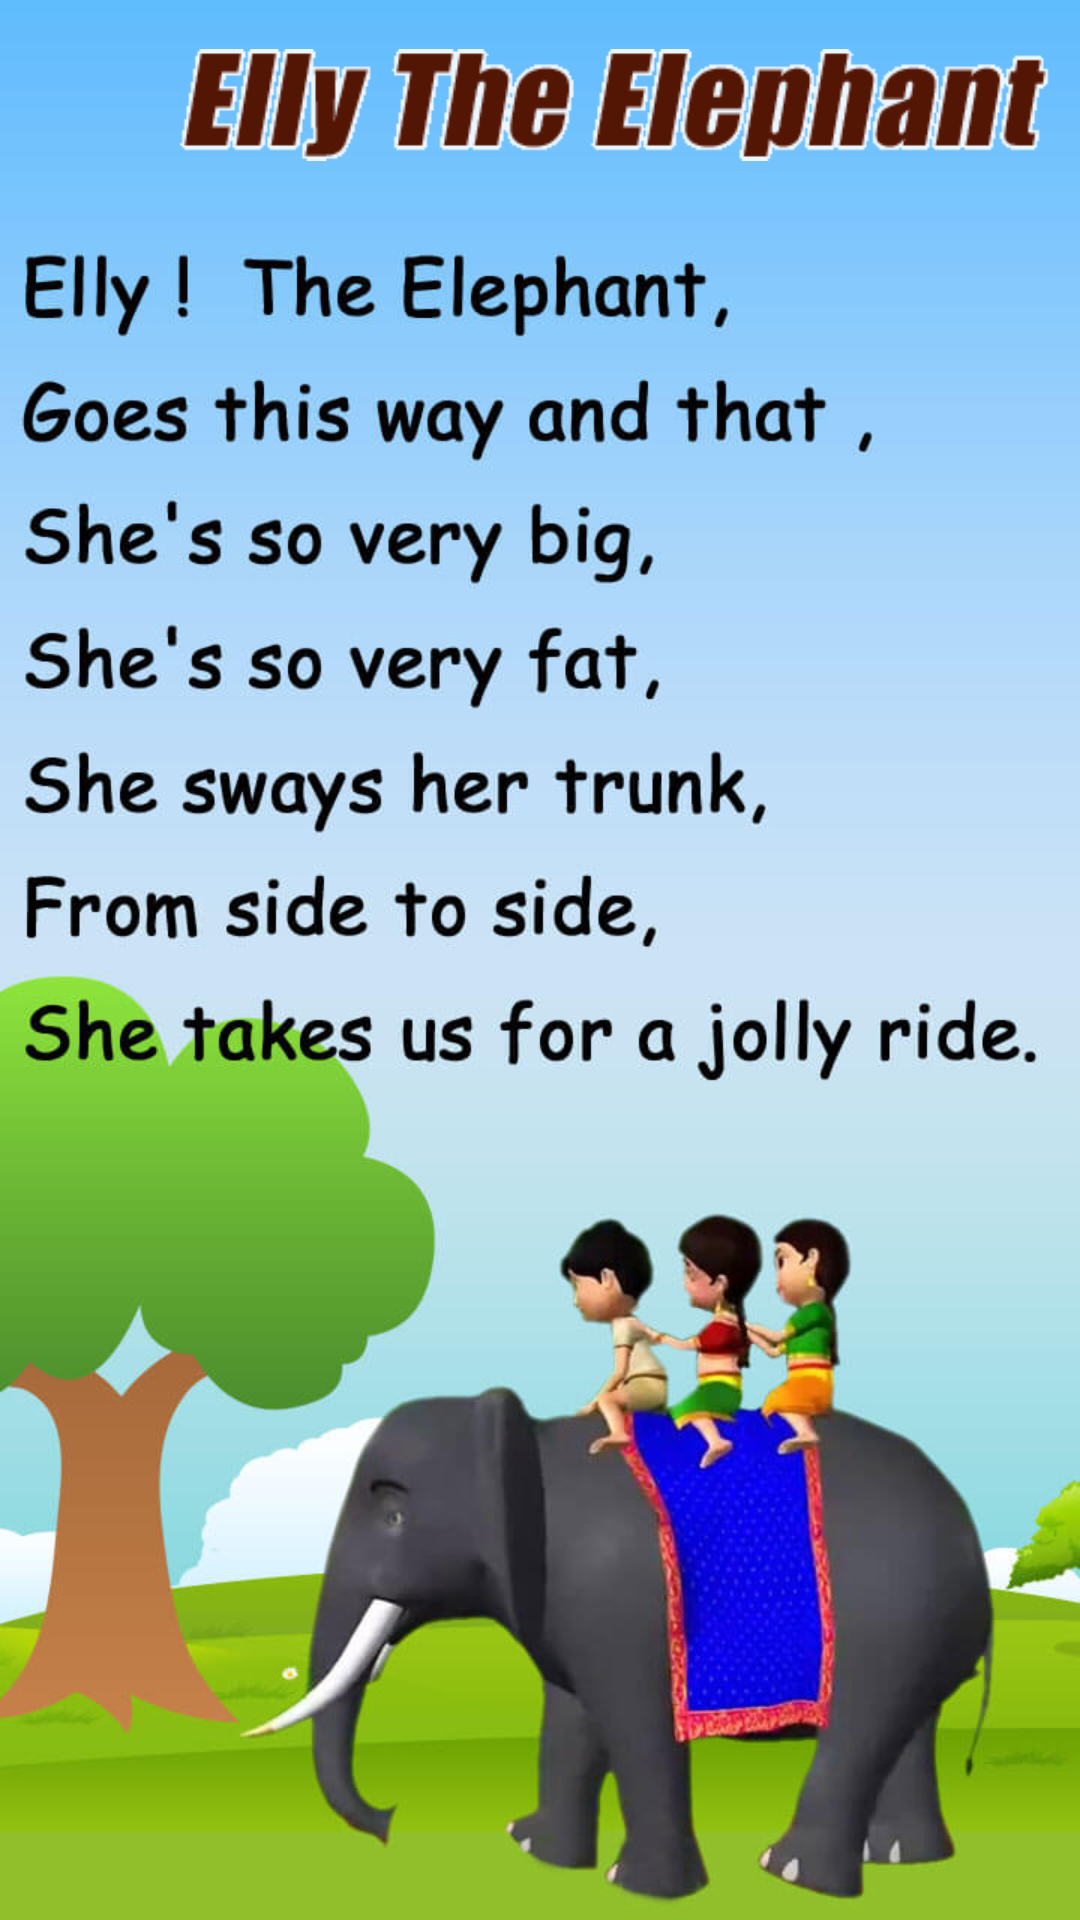

Here is an Android app screen rendered from its layout file. Give the layout XML and the strings, colors and styles it references.
<!-- AndroidManifest.xml: activity theme AppTheme.FullScreen -->
<!-- res/layout/activity_ellie_the_elephant.xml -->
<?xml version="1.0" encoding="utf-8"?>
<RelativeLayout xmlns:android="http://schemas.android.com/apk/res/android"
    xmlns:tools="http://schemas.android.com/tools"
    android:id="@+id/activity_login"
    android:layout_width="match_parent"
    android:layout_height="match_parent"
    android:paddingLeft="@dimen/activities_horizontal_margin"
    android:paddingRight="@dimen/activities_horizontal_margin"
    tools:context=".Rhymes.EllieTheElephantActivity"
    android:background="@drawable/ellytheelephant">
    <ImageView
        android:id="@+id/homebutton"
        android:layout_width="50dp"
        android:layout_height="50dp"
        android:src="@drawable/home"
        android:layout_marginTop="10dp"/>

    <ImageView
        android:id="@+id/animalstext"
        android:layout_width="match_parent"
        android:layout_height="70dp"
        android:layout_toRightOf="@id/homebutton"
        android:src="@drawable/ellytheelephant_heading"/>

</RelativeLayout>
<!-- resources referenced by this layout -->
<resources>
  <dimen name="activities_horizontal_margin">10dp</dimen>
  <!-- drawable ellytheelephant: jpg bitmap (drawable, 83518 bytes) -->
  <!-- drawable ellytheelephant_heading: png bitmap (drawable, 2090 bytes) -->
  <style name="AppTheme.FullScreen">
          <item name="windowActionBar">false</item>
          <item name="windowNoTitle">true</item>
          <item name="android:windowFullscreen">true</item>
          <item name="android:windowContentOverlay">@null</item>
      </style>
</resources>
